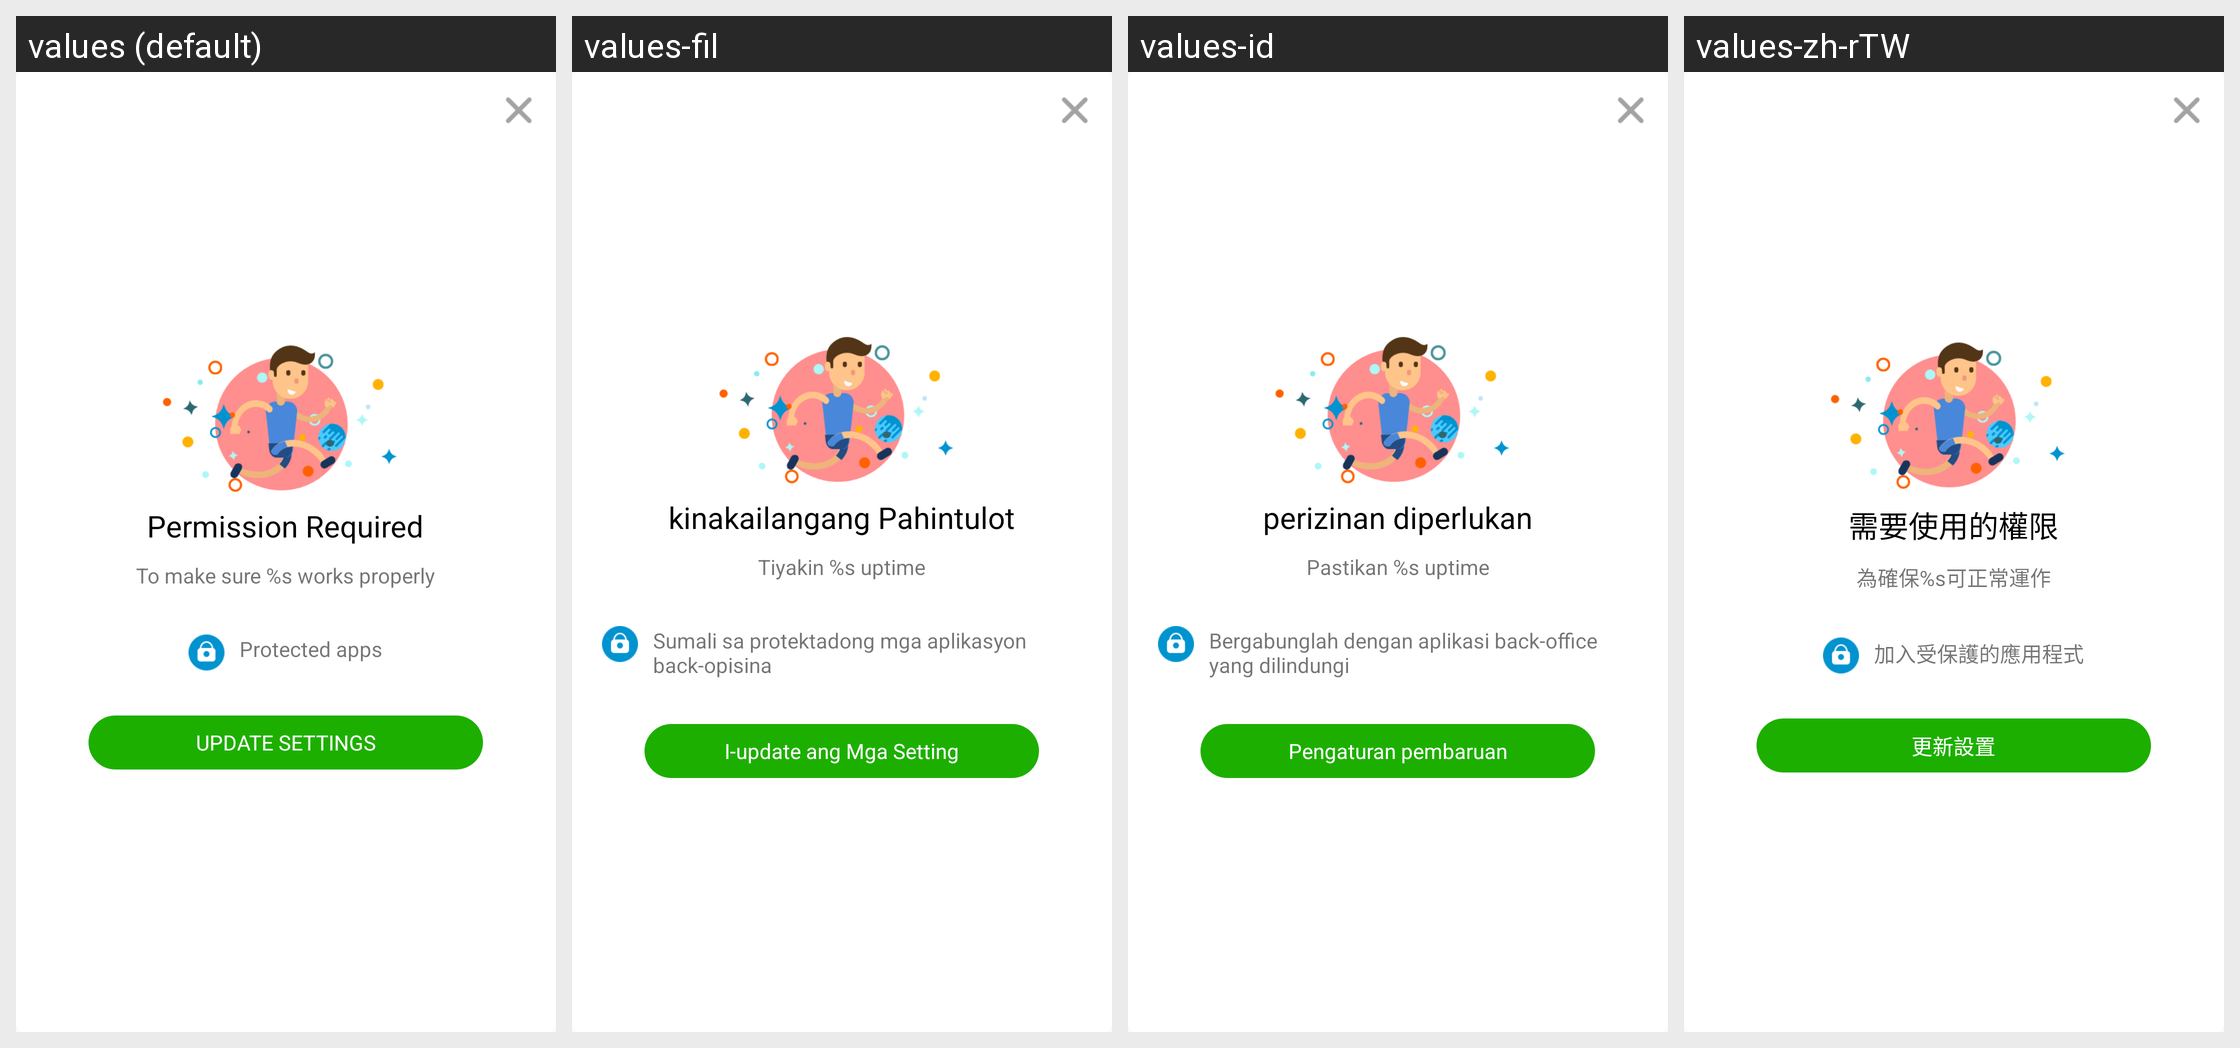

Here is an Android app screen in its default locale and in the app's own translations. Write out the translated-string differences for the strings that appear on this screen.
Android screen res/layout/pop_permision_dialog.xml rendered under 4 locales, left to right: values (default), values-fil, values-id, values-zh-rTW. Device: Nexus 5 (rendered at 1080×1920; each locale shown at half size, 540×960, under a caption strip naming it); theme AppTheme.
Other locales in the repository, not shown: values-af, values-am, values-ar, values-az, values-az-rAZ, values-be, values-be-rBY, values-bg, values-bn, values-bn-rBD, values-bs, values-bs-rBA, values-ca, values-cs, values-da, values-de, values-el, values-en-rAU, values-en-rGB, values-es, values-es-rUS, values-et, values-et-rEE, values-eu, values-eu-rES, values-fa, values-fi, values-fr, values-fr-rCA, values-gl, values-gl-rES, values-gu, values-gu-rIN, values-hi, values-hr, values-hu, values-hy, values-hy-rAM, values-in, values-is, values-is-rIS, values-it, values-iw, values-ja, values-ka, values-ka-rGE, values-kk, values-kk-rKZ, values-km, values-km-rKH, values-kn, values-kn-rIN, values-ko, values-ky, values-ky-rKG, values-lo, values-lo-rLA, values-lt, values-lv, values-mk, values-mk-rMK, values-ml, values-ml-rIN, values-mn, values-mn-rMN, values-mr, values-mr-rIN, values-ms, values-ms-rMY, values-my, values-my-rMM, values-nb, values-ne, values-ne-rNP, values-nl, values-no, values-pa, values-pa-rIN, values-pl, values-pt, values-pt-rBR, values-pt-rPT, values-ro, values-ru, values-si, values-si-rLK, values-sk, values-sl, values-sq, values-sq-rAL, values-sr, values-sv, values-sw, values-ta, values-ta-rIN, values-te, values-te-rIN, values-th, values-tl, values-tr, values-uk, values-ur, values-ur-rPK, values-uz, values-uz-rUZ, values-vi, values-zh-rCN, values-zh-rHK, values-zu.
Strings drawn on this screen, with the default value and each locale's value (text and hints the layout hard-codes, and strings that could not be matched under every locale, appear in the picture but are not listed):

pg_permission_dialog_title
  values: Permission Required
  values-fil: kinakailangang Pahintulot
  values-id: perizinan diperlukan
  values-zh-rTW: 需要使用的權限

pg_permission_dialog_sub_title
  values: To make sure %s works properly
  values-fil: Tiyakin %s uptime
  values-id: Pastikan %s uptime
  values-zh-rTW: 為確保%s可正常運作

pg_permission_protect_app
  values: Protected apps
  values-fil: Sumali sa protektadong mga aplikasyon back-opisina
  values-id: Bergabunglah dengan aplikasi back-office yang dilindungi
  values-zh-rTW: 加入受保護的應用程式

update_settings
  values: UPDATE SETTINGS
  values-fil: I-update ang Mga Setting
  values-id: Pengaturan pembaruan
  values-zh-rTW: 更新設置
